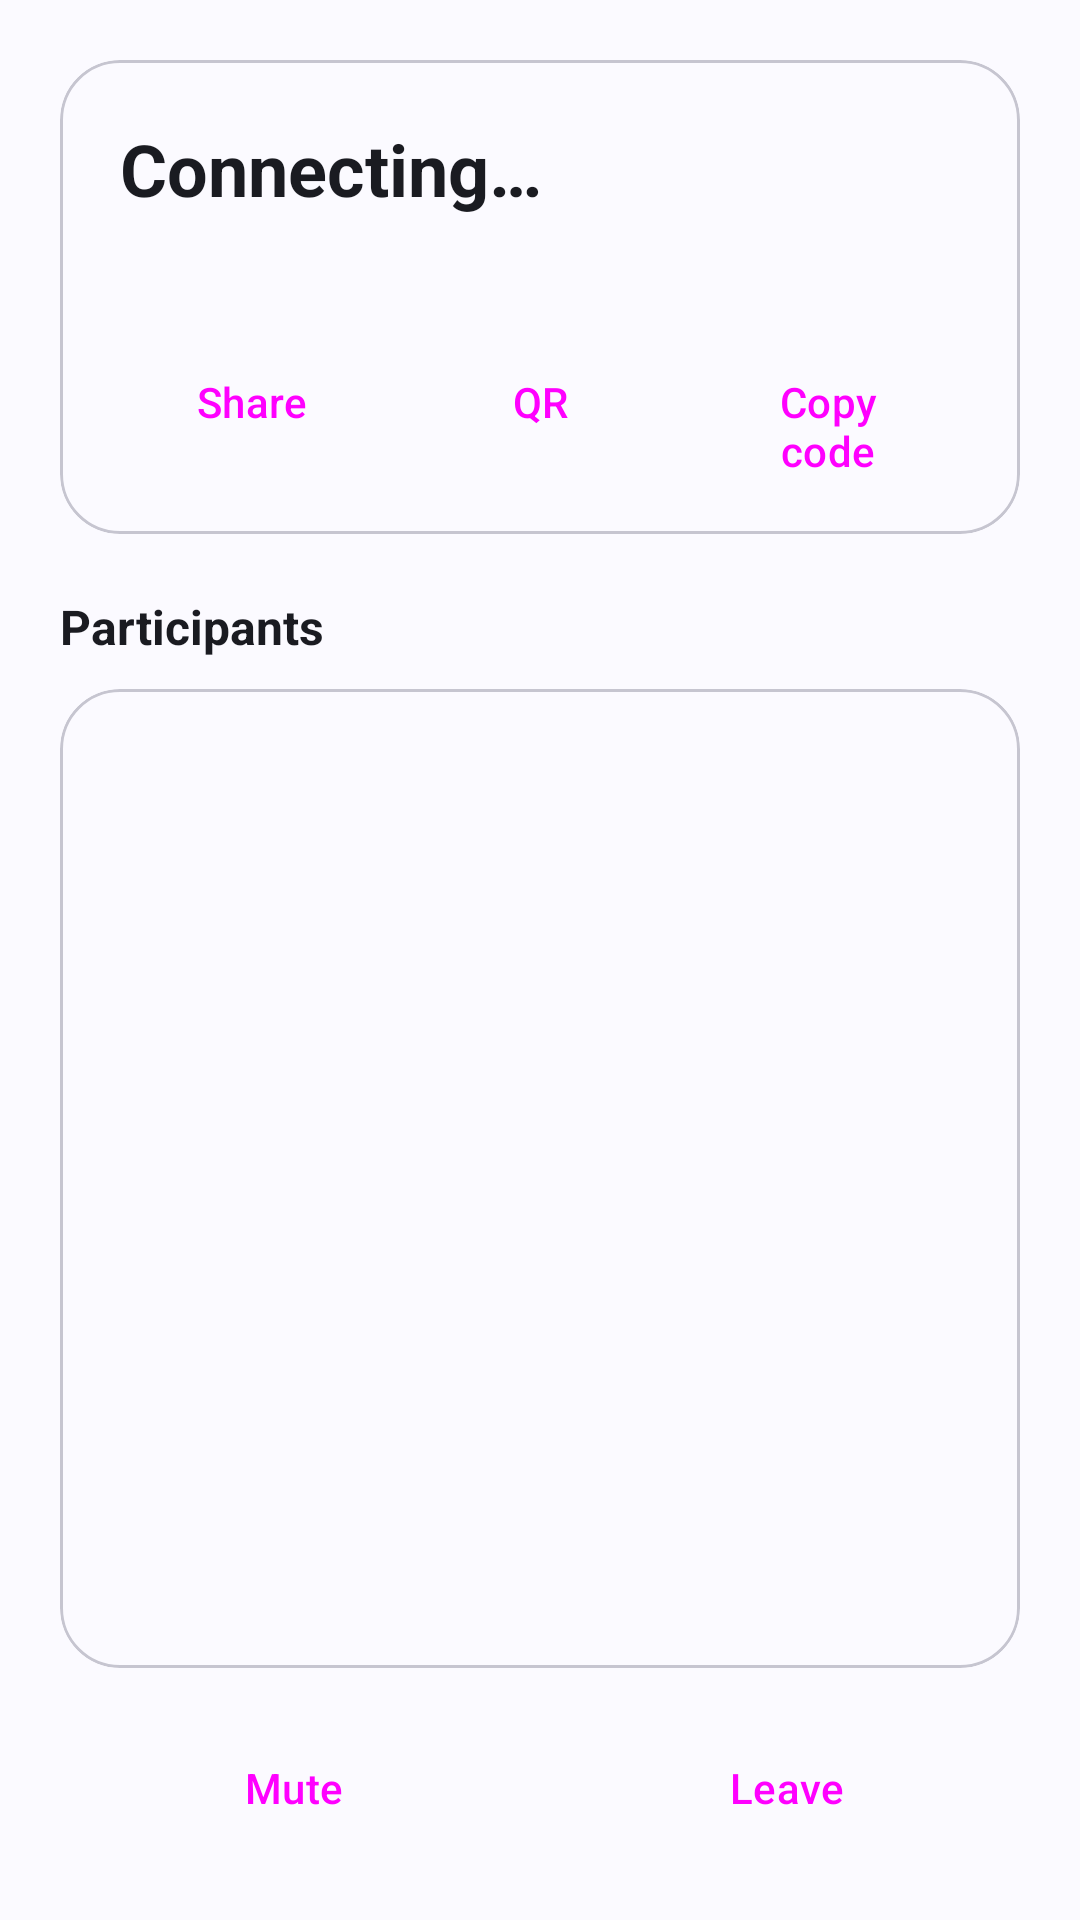

Here is an Android app screen rendered from its layout file. Give the layout XML and the strings, colors and styles it references.
<!-- AndroidManifest.xml: application theme Theme.HFAC -->
<!-- res/layout/activity_call.xml -->
<?xml version="1.0" encoding="utf-8"?>
<LinearLayout xmlns:android="http://schemas.android.com/apk/res/android"
    xmlns:app="http://schemas.android.com/apk/res-auto"
    android:layout_width="match_parent"
    android:layout_height="match_parent"
    android:orientation="vertical"
    android:padding="20dp">

    <com.google.android.material.card.MaterialCardView
        style="@style/Widget.Material3.CardView.Outlined"
        android:layout_width="match_parent"
        android:layout_height="wrap_content"
        app:cardCornerRadius="20dp"
        app:strokeColor="?attr/colorOutlineVariant">

        <LinearLayout
            android:layout_width="match_parent"
            android:layout_height="wrap_content"
            android:orientation="vertical"
            android:padding="20dp">

            <TextView
                android:id="@+id/roomTitle"
                android:layout_width="wrap_content"
                android:layout_height="wrap_content"
                android:text="@string/connecting"
                android:textColor="?attr/colorOnSurface"
                android:textSize="24sp"
                android:textStyle="bold" />

            <TextView
                android:id="@+id/routeStatus"
                android:layout_width="wrap_content"
                android:layout_height="wrap_content"
                android:layout_marginTop="4dp"
                android:textColor="?attr/colorOnSurfaceVariant"
                android:textSize="13sp" />

            <LinearLayout
                android:layout_width="match_parent"
                android:layout_height="wrap_content"
                android:layout_marginTop="16dp"
                android:orientation="horizontal">

                <Button
                    android:id="@+id/btnShare"
                    style="@style/Widget.Material3.Button.TonalButton"
                    android:layout_width="0dp"
                    android:layout_height="wrap_content"
                    android:layout_weight="1"
                    android:text="@string/share" />

                <Button
                    android:id="@+id/btnQr"
                    style="@style/Widget.Material3.Button.TonalButton"
                    android:layout_width="0dp"
                    android:layout_height="wrap_content"
                    android:layout_marginStart="8dp"
                    android:layout_weight="1"
                    android:text="@string/show_qr" />

                <Button
                    android:id="@+id/btnCopy"
                    style="@style/Widget.Material3.Button.TonalButton"
                    android:layout_width="0dp"
                    android:layout_height="wrap_content"
                    android:layout_marginStart="8dp"
                    android:layout_weight="1"
                    android:text="@string/copy_code" />
            </LinearLayout>
        </LinearLayout>
    </com.google.android.material.card.MaterialCardView>

    <TextView
        android:layout_width="wrap_content"
        android:layout_height="wrap_content"
        android:layout_marginTop="20dp"
        android:layout_marginBottom="10dp"
        android:text="@string/participants"
        android:textColor="?attr/colorOnSurface"
        android:textSize="16sp"
        android:textStyle="bold" />

    <com.google.android.material.card.MaterialCardView
        style="@style/Widget.Material3.CardView.Outlined"
        android:layout_width="match_parent"
        android:layout_height="0dp"
        android:layout_weight="1"
        app:cardCornerRadius="20dp"
        app:strokeColor="?attr/colorOutlineVariant">

        <ScrollView
            android:layout_width="match_parent"
            android:layout_height="match_parent">

            <LinearLayout
                android:id="@+id/participantList"
                android:layout_width="match_parent"
                android:layout_height="wrap_content"
                android:orientation="vertical"
                android:padding="8dp" />
        </ScrollView>
    </com.google.android.material.card.MaterialCardView>

    <LinearLayout
        android:layout_width="match_parent"
        android:layout_height="wrap_content"
        android:layout_marginTop="16dp"
        android:orientation="horizontal">

        <Button
            android:id="@+id/btnMute"
            style="@style/Widget.Material3.Button"
            android:layout_width="0dp"
            android:layout_height="wrap_content"
            android:layout_weight="1"
            android:text="@string/mute" />

        <Button
            android:id="@+id/btnLeave"
            style="@style/Widget.Material3.Button.OutlinedButton"
            android:layout_width="0dp"
            android:layout_height="wrap_content"
            android:layout_marginStart="8dp"
            android:layout_weight="1"
            android:text="@string/leave" />
    </LinearLayout>
</LinearLayout>
<!-- resources referenced by this layout -->
<resources>
  <string name="connecting">Connecting…</string>
  <string name="copy_code">Copy code</string>
  <string name="leave">Leave</string>
  <string name="mute">Mute</string>
  <string name="participants">Participants</string>
  <string name="share">Share</string>
  <string name="show_qr">QR</string>
  <style name="Theme.HFAC" parent="Theme.Material3.DayNight.NoActionBar">
          <item name="colorPrimary">@color/md_primary</item>
          <item name="colorOnPrimary">@color/md_on_primary</item>
          <item name="colorPrimaryContainer">@color/md_primary_container</item>
          <item name="colorOnPrimaryContainer">@color/md_on_primary_container</item>
          <item name="colorSecondary">@color/md_secondary</item>
          <item name="colorOnSecondary">@color/md_on_secondary</item>
          <item name="colorSecondaryContainer">@color/md_secondary_container</item>
          <item name="colorOnSecondaryContainer">@color/md_on_secondary_container</item>
          <item name="colorSurface">@color/md_surface</item>
          <item name="colorOnSurface">@color/md_on_surface</item>
          <item name="colorSurfaceVariant">@color/md_surface_variant</item>
          <item name="colorOnSurfaceVariant">@color/md_on_surface_variant</item>
          <item name="colorOutline">@color/md_outline</item>
          <item name="colorOutlineVariant">@color/md_outline_variant</item>
          <item name="colorError">@color/md_error</item>
          <item name="colorOnError">@color/md_on_error</item>
          <item name="android:colorBackground">@color/md_background</item>
          <item name="android:statusBarColor">@color/md_surface</item>
          <item name="android:navigationBarColor">@color/md_surface</item>
          
          <item name="android:windowOptOutEdgeToEdgeEnforcement" tools:targetApi="35">true</item>
      </style>
  <color name="md_primary">#4B5EFC</color>
  <color name="md_on_primary">#FFFFFF</color>
  <color name="md_primary_container">#E1E3FF</color>
  <color name="md_on_primary_container">#001358</color>
  <color name="md_secondary">#5B6472</color>
  <color name="md_on_secondary">#FFFFFF</color>
  <color name="md_secondary_container">#DFE2F4</color>
  <color name="md_on_secondary_container">#181C25</color>
  <color name="md_surface">#FBFAFF</color>
  <color name="md_on_surface">#1A1B21</color>
  <color name="md_surface_variant">#E2E1EC</color>
  <color name="md_on_surface_variant">#45464F</color>
  <color name="md_outline">#767680</color>
  <color name="md_outline_variant">#C6C5D0</color>
  <color name="md_error">#BA1A1A</color>
  <color name="md_on_error">#FFFFFF</color>
  <color name="md_background">#FBFAFF</color>
</resources>
